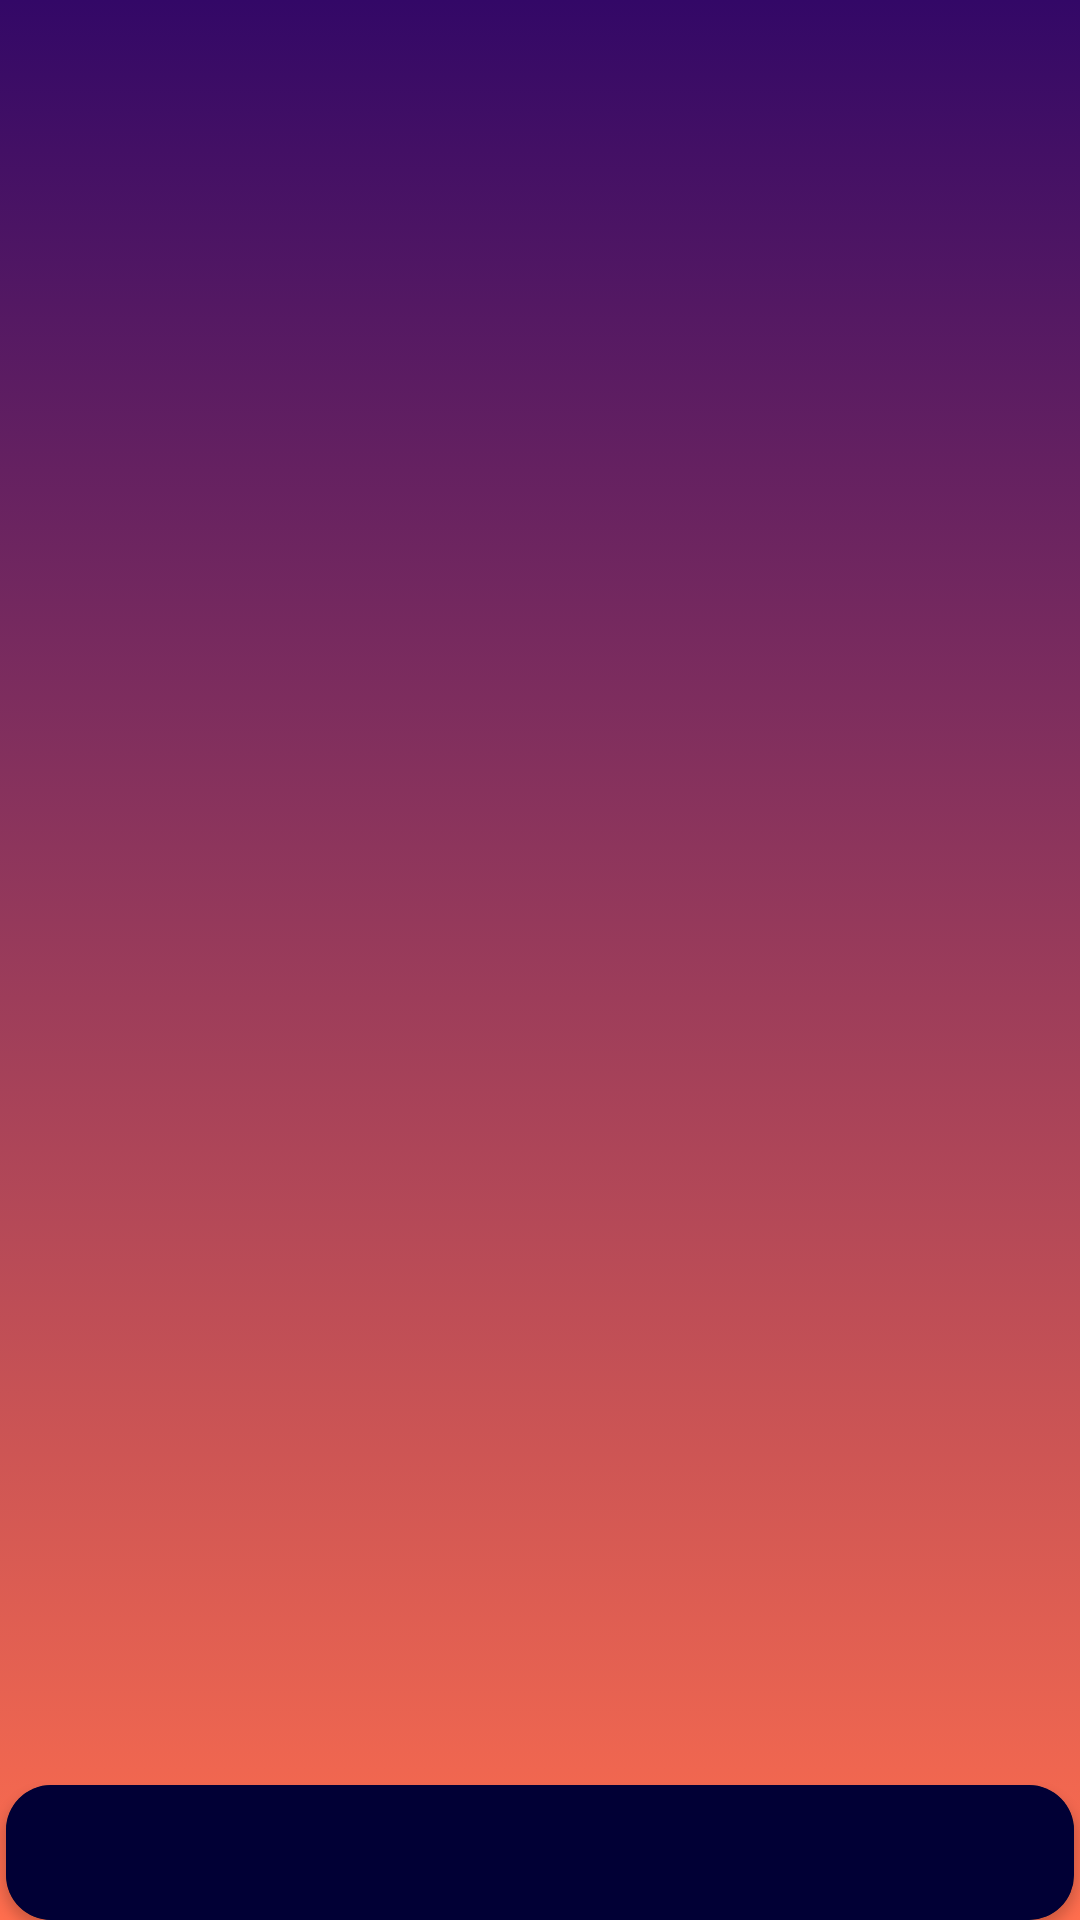

Reconstruct the res/layout file that produces this screen, plus the resources it refers to.
<!-- AndroidManifest.xml: application theme Theme.Currency_data -->
<!-- res/layout/activity_main.xml -->
<?xml version="1.0" encoding="utf-8"?>
<androidx.constraintlayout.widget.ConstraintLayout
    xmlns:android="http://schemas.android.com/apk/res/android"
    xmlns:app="http://schemas.android.com/apk/res-auto"
    android:layout_width="match_parent"
    android:layout_height="match_parent"
    android:background="@drawable/gradient_background_night">

    <FrameLayout
        android:id="@+id/fragmentContainer"
        android:layout_width="0dp"
        android:layout_height="0dp"
        app:layout_constraintTop_toTopOf="parent"
        app:layout_constraintEnd_toEndOf="parent"
        app:layout_constraintStart_toStartOf="parent"
        app:layout_constraintBottom_toTopOf="@+id/cvBN" />

    <androidx.cardview.widget.CardView
        android:id="@+id/cvBN"
        android:layout_width="match_parent"
        android:layout_height="45dp"
        android:layout_marginStart="2dp"
        android:layout_marginEnd="2dp"
        app:cardCornerRadius="15dp"
        app:layout_constraintBottom_toBottomOf="parent">

        <com.google.android.material.bottomnavigation.BottomNavigationView
            android:id="@+id/bnvBar"
            android:layout_width="match_parent"
            android:layout_height="wrap_content"
            android:background="@color/dark_purple"
            app:itemIconTint="@color/orange"
            app:itemIconSize="32dp"
            app:labelVisibilityMode="unlabeled"
            app:menu="@menu/main_menu"
            android:animateLayoutChanges="true"/>
    </androidx.cardview.widget.CardView>

</androidx.constraintlayout.widget.ConstraintLayout>
<!-- resources referenced by this layout -->
<resources>
  <color name="dark_purple">#010035</color>
  <color name="orange">#FF6E4E</color>
  <!-- drawable gradient_background_night (drawable) -->
  <?xml version="1.0" encoding="utf-8"?>
  <selector xmlns:android="http://schemas.android.com/apk/res/android">
  
      <item>
          <shape>
              <gradient
                  android:angle="90"
                  android:startColor="#FF6E4E"
                  android:endColor="#330867"
                  android:type="linear">
              </gradient>
          </shape>
  
      </item>
  
  </selector>
  <style name="Theme.Currency_data" parent="Theme.MaterialComponents.NoActionBar">
          
          <item name="colorPrimary">@color/purple_500</item>
          <item name="colorPrimaryVariant">@color/purple_700</item>
          <item name="colorOnPrimary">@color/white</item>
          
          <item name="colorSecondary">@color/teal_200</item>
          <item name="colorSecondaryVariant">@color/teal_700</item>
          <item name="colorOnSecondary">@color/black</item>
          
          <item name="android:statusBarColor">?attr/colorPrimaryVariant</item>
          
      </style>
  <color name="purple_500">#FF6200EE</color>
  <color name="purple_700">#FF3700B3</color>
  <color name="white">#FFFFFFFF</color>
  <color name="teal_200">#FF03DAC5</color>
  <color name="teal_700">#FF018786</color>
  <color name="black">#FF000000</color>
</resources>
